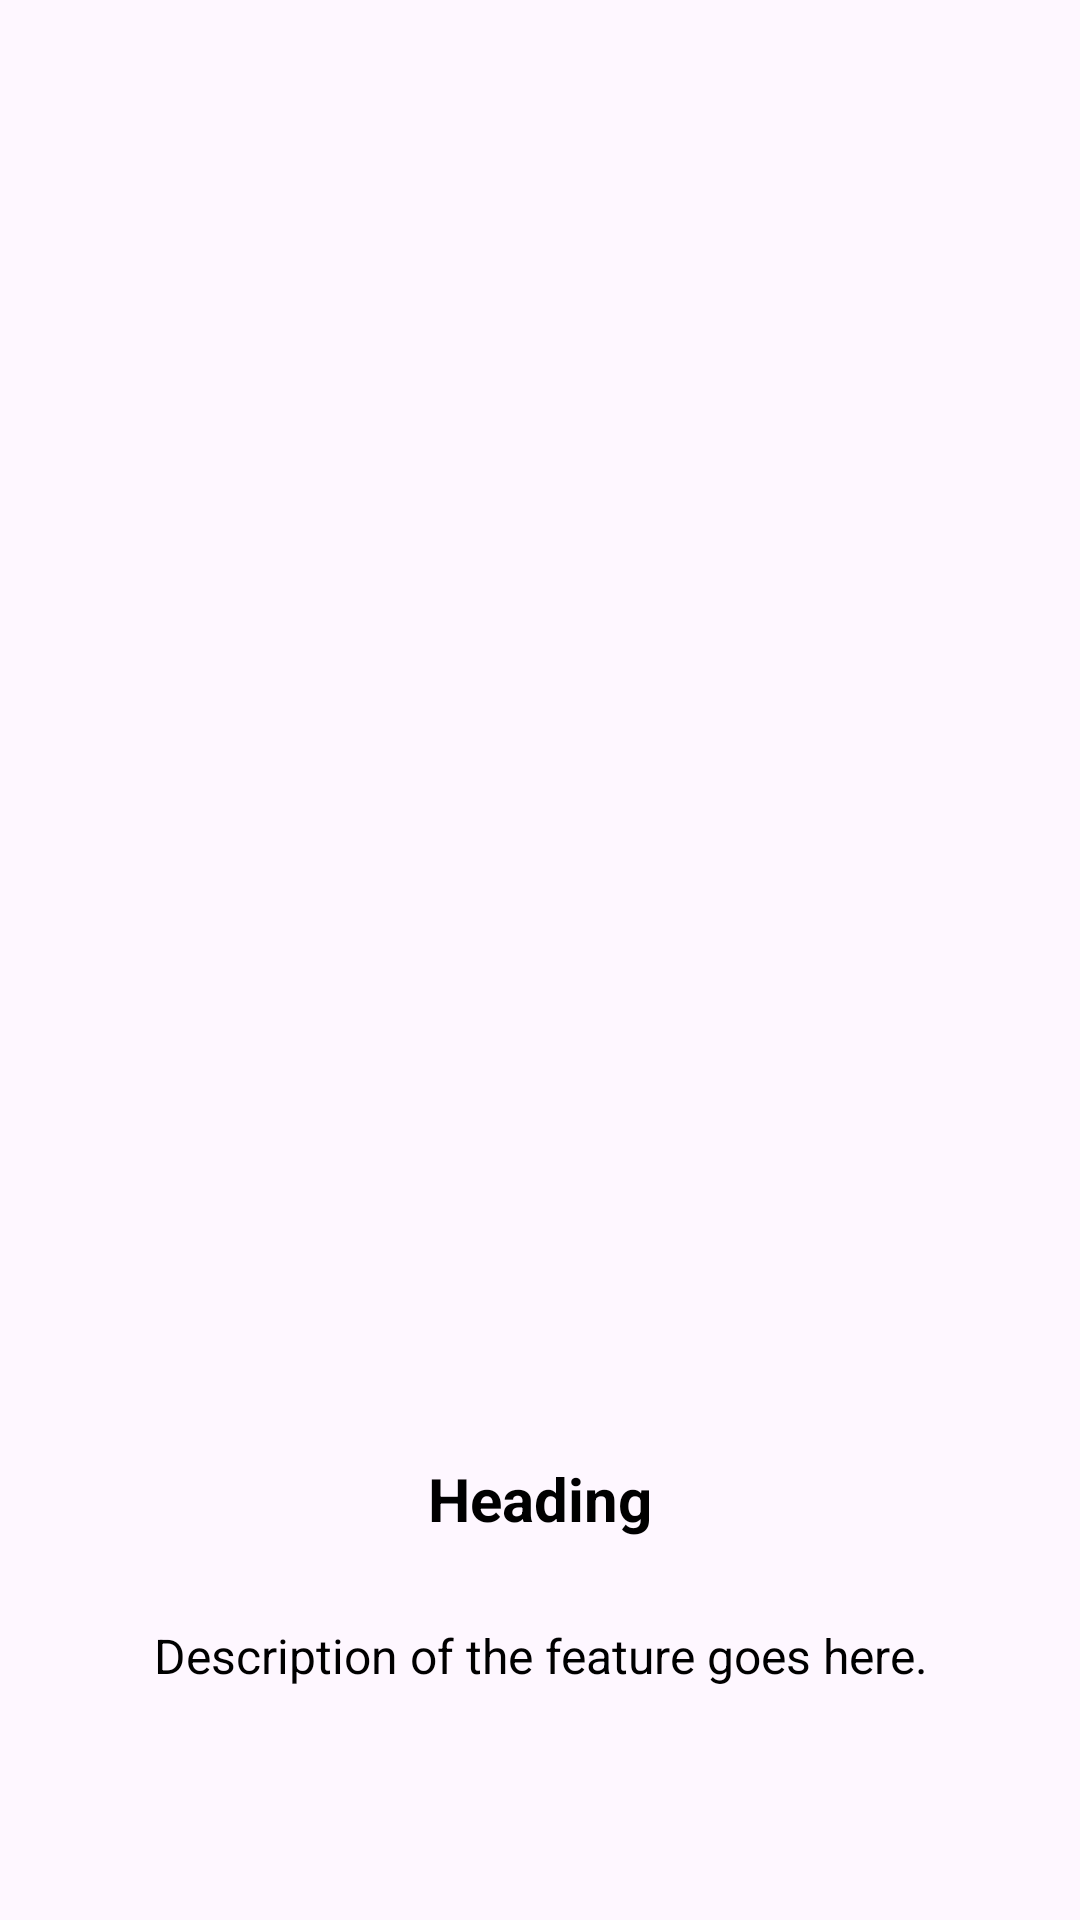

This screen was rendered from an Android layout file. Write that file and the resources it references.
<!-- AndroidManifest.xml: application theme Theme.PickupLines -->
<!-- res/layout/onboarding_item.xml -->
<?xml version="1.0" encoding="utf-8"?>
<LinearLayout xmlns:android="http://schemas.android.com/apk/res/android"
    xmlns:app="http://schemas.android.com/apk/res-auto"
    xmlns:tools="http://schemas.android.com/tools"
    android:layout_width="match_parent"
    android:layout_height="match_parent"
    android:orientation="vertical"
    android:padding="20dp">

    <ImageView
        android:id="@+id/imageView"
        android:layout_width="match_parent"
        android:layout_height="400dp"
        android:layout_marginTop="50dp"
        app:layout_constraintBottom_toTopOf="@id/headingText"
        app:layout_constraintEnd_toEndOf="parent"
        app:layout_constraintStart_toStartOf="parent"
        app:layout_constraintTop_toTopOf="parent"
        android:layout_marginBottom="16dp" />

    <TextView
        android:id="@+id/headingText"
        android:layout_width="wrap_content"
        android:layout_height="wrap_content"
        android:layout_gravity="center_horizontal"
        android:text="Heading"
        android:textColor="@color/black"
        android:textSize="20sp"
        android:textStyle="bold"
        android:layout_marginBottom="8dp"
        android:textAlignment="center"
        tools:ignore="HardcodedText" />

    <TextView
        android:id="@+id/descriptionText"
        android:layout_width="wrap_content"
        android:layout_height="wrap_content"
        android:layout_gravity="center_horizontal"
        android:layout_marginTop="20dp"
        android:text="Description of the feature goes here."
        android:textColor="@color/black"
        android:textSize="16sp"
        android:layout_marginBottom="16dp"
        android:textAlignment="center"
        tools:ignore="HardcodedText" />
</LinearLayout>
<!-- resources referenced by this layout -->
<resources>
  <color name="black">#FF000000</color>
  <style name="Theme.PickupLines" parent="Base.Theme.PickupLines" />
  <style name="Base.Theme.PickupLines" parent="Theme.Material3.DayNight.NoActionBar">
          
          
      </style>
</resources>
